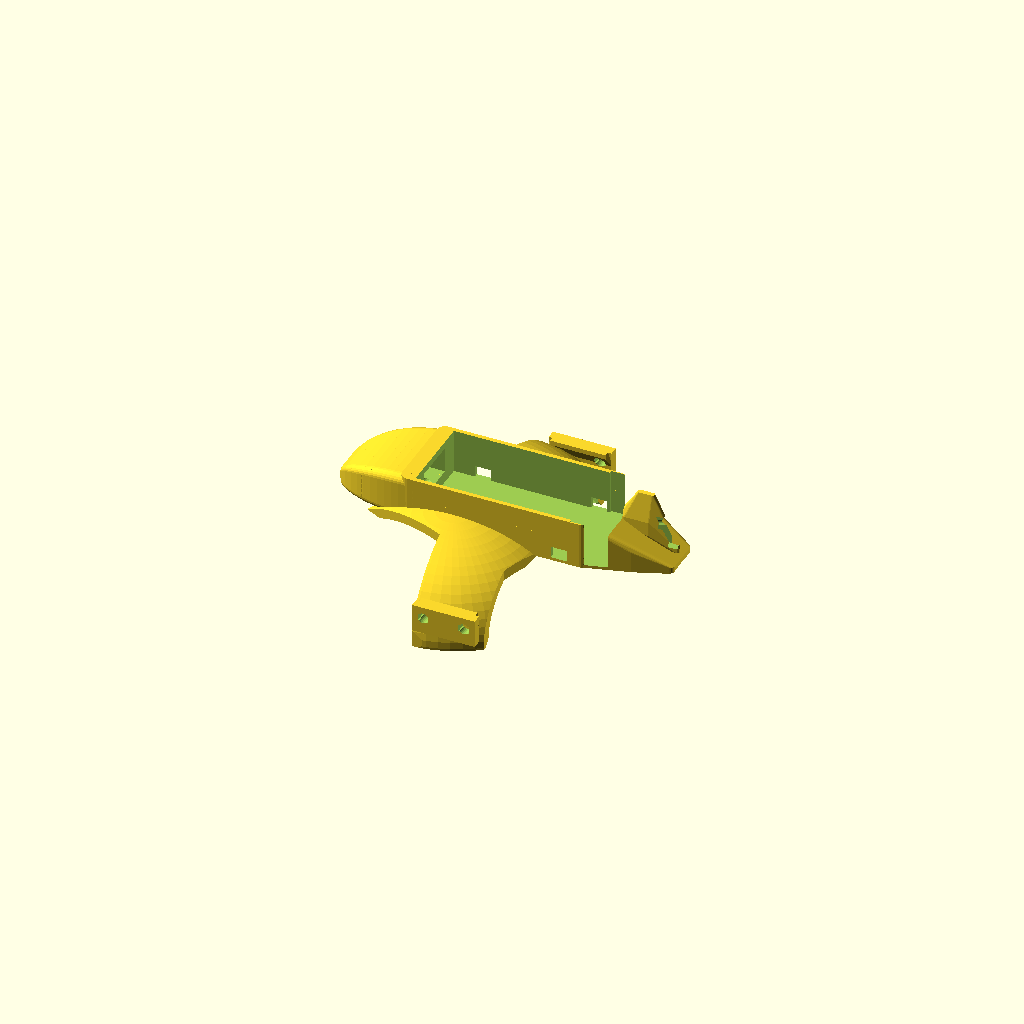
Cell 1: the model at its default parameters.
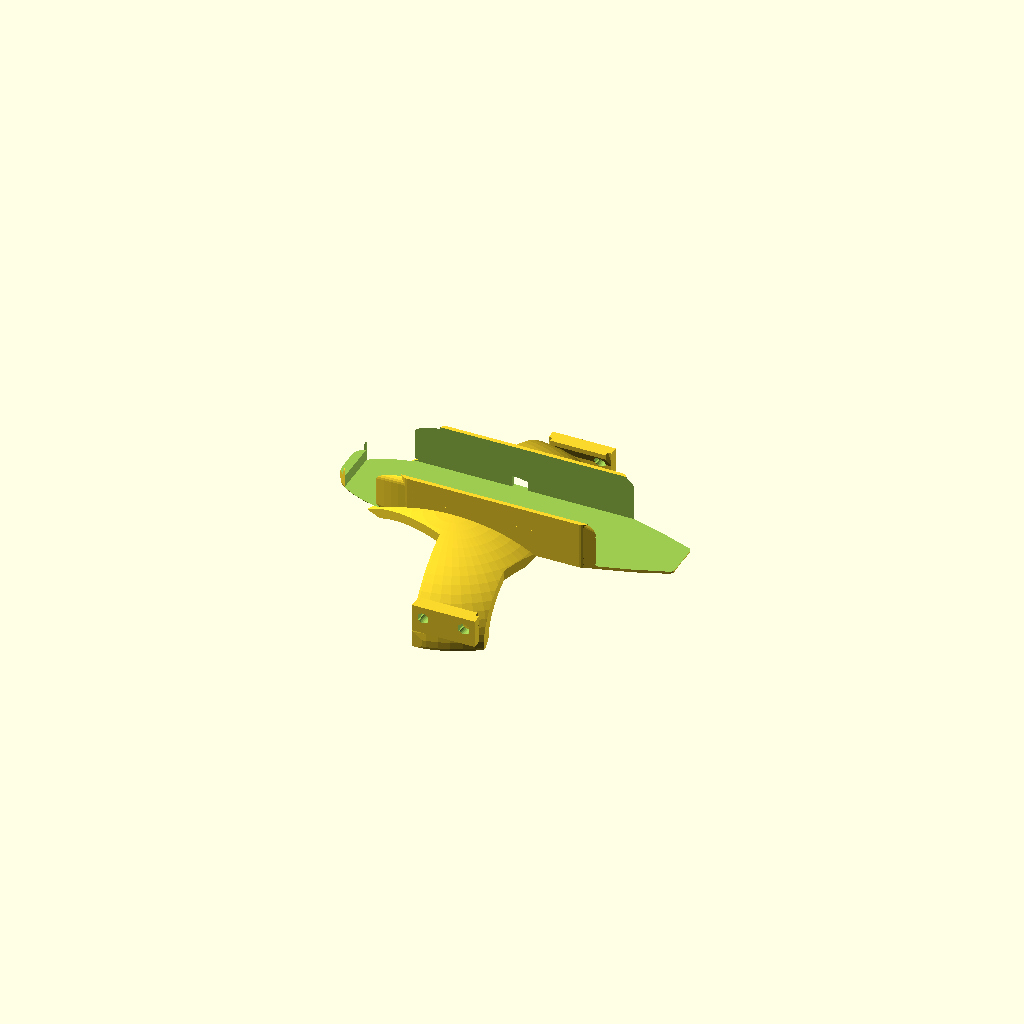
Cell 2: ST_POD_L = 272 (everything else at default).
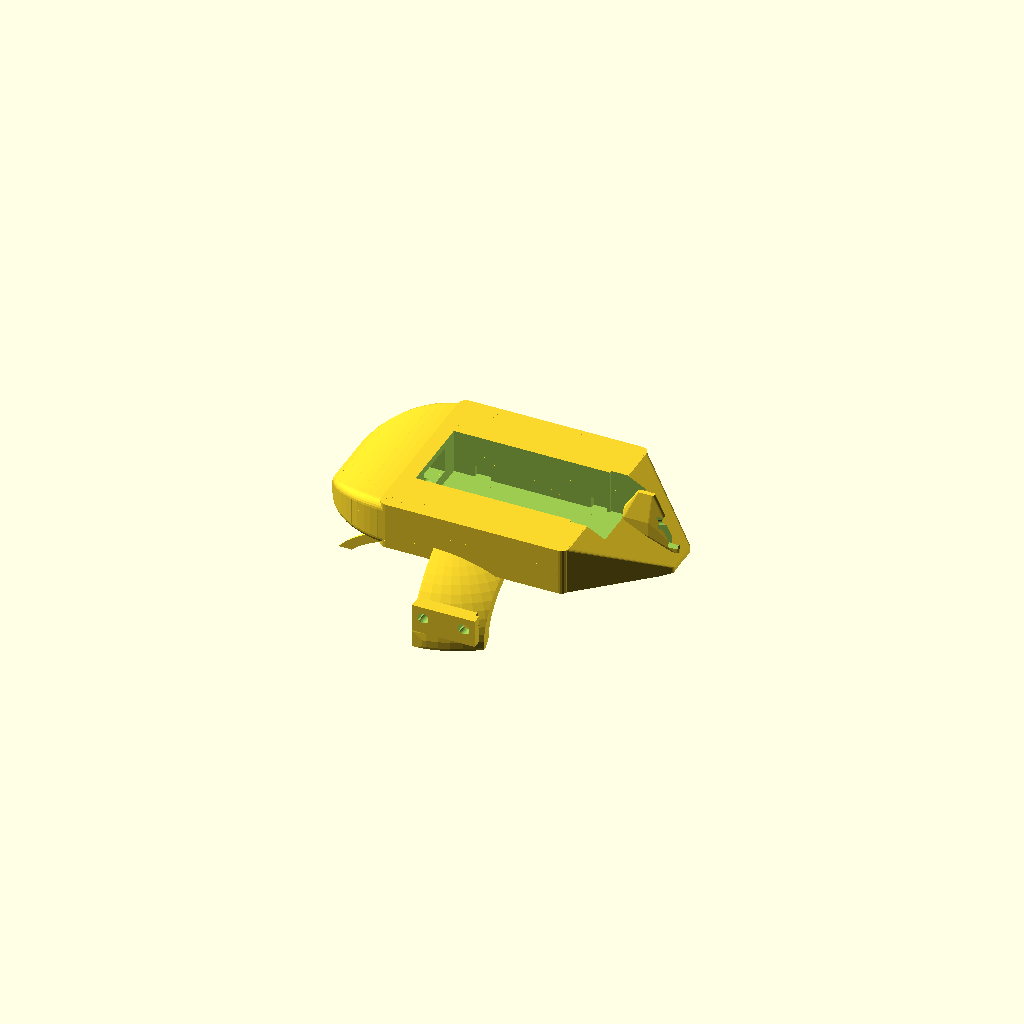
Cell 3: the same model with ST_FUSE_W = 156.
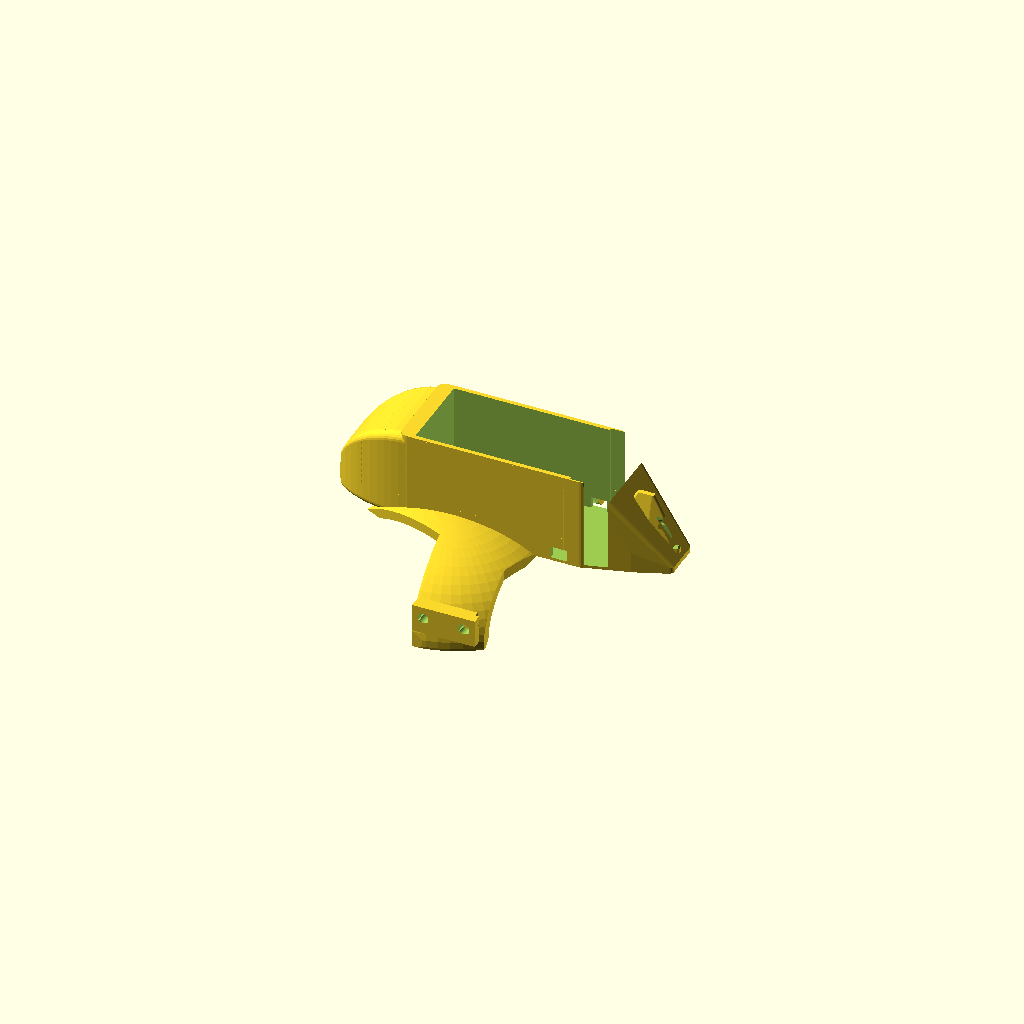
Cell 4 — ST_DOCK_H set to 81, the other parameters unchanged.
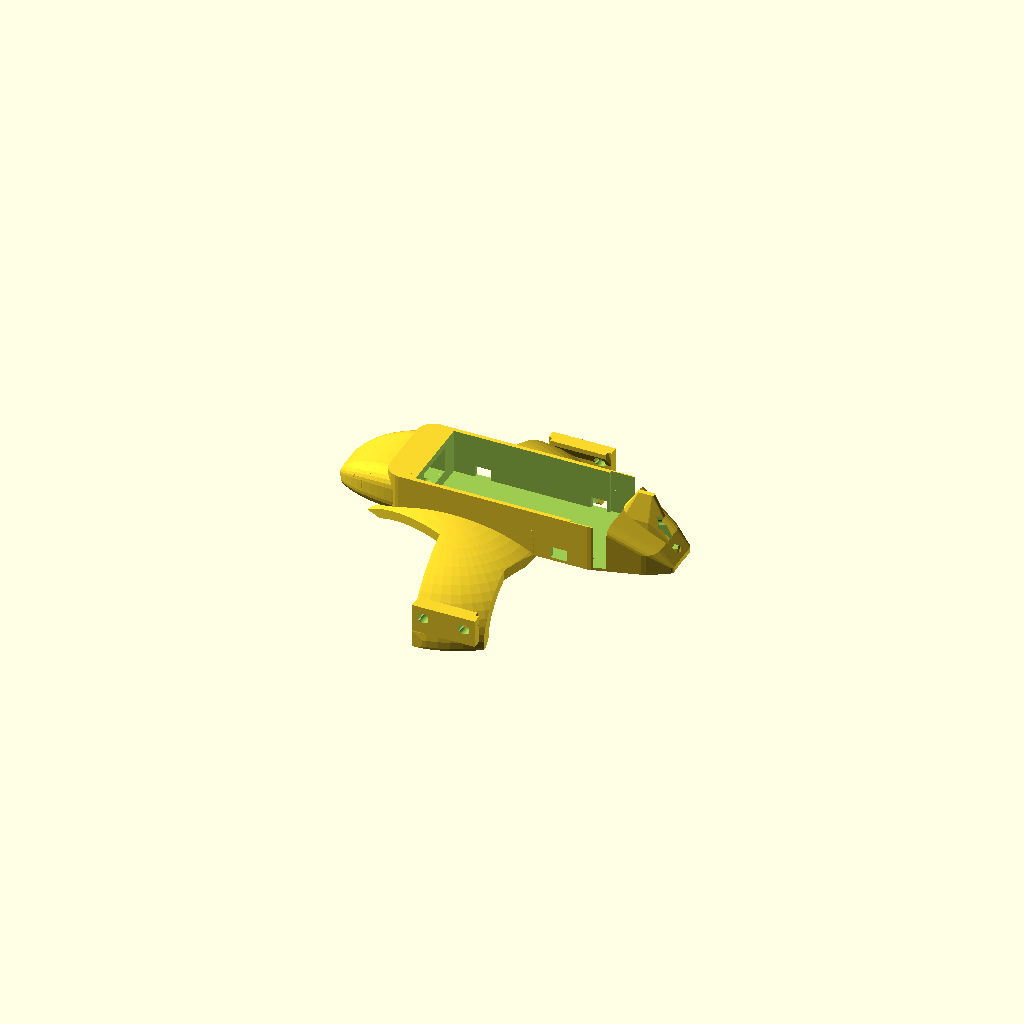
Cell 5: R_CORNER = 14 (everything else at default).
One fixed orthographic camera (rotation 55°, 0°, 25°; colour scheme Cornfield) for every cell.
Source of the model, hardware/cad/scad/02_pod_base/design_studies/pod3_st_aero_winglet_football.scad:
// =============================================================================
// OpenMotorBridge - Satellite Pod 3: ST Aero-Winglet Nacelle (Master: Direct Football Loft)
// =============================================================================
// File: hardware/cad/scad/02_pod_base/pod3_st_aero_winglet_football.scad
// Description: Master aerodynamic nacelle for Harley Low Rider ST / Touring ST.
//              Features:
//              1. Direct loft from base-cube into double-curved football nose (100% enclosed pod front).
//              2. Compound 3D football curved winglets to OEM fender struts (130 mm half-span).
//              3. Dorsal shark fin tail with integrated antenna channel.
//              4. 100% 2-manifold geometry (zero slicer import errors).
// =============================================================================

include <../00_common/parameters.scad>;
use <parts/007_pod_slide_dock_core.scad>;

FENDER_R_TRANS = 140.0;
ST_POD_L      = 136.0;
ST_FUSE_W     = 78.0;
ST_DOCK_H     = 40.5;
R_CORNER      = 7.0;

WING_HALF_SPAN = 130.0;
LEG_DROP_Z     = -32.0;
LEG_LEN_X      = 54.0;
WING_THICK     = 8.0;

X_WEDGE_TIP   = -148.0;
X_POD_FRONT   = -68.0;
X_POD_REAR    = +68.0;
X_DIFF_TIP    = +145.0;

// Prolate Spheroid Wing Parameters
FB_X0 = -35.0;
FB_Y0 = 35.0;
FB_Z0 = -42.0;
FB_RX = 100.0;
FB_RY = 96.5;
FB_RZ = 60.0;

module rounded_slab(l, w, h, r=6.0) {
    linear_extrude(height=h, center=false) {
        hull() {
            for (dx = [-l/2 + r, l/2 - r]) {
                for (dy = [-w/2 + r, w/2 - r]) {
                    translate([dx, dy]) circle(r=r, $fn=24);
                }
            }
        }
    }
}

// Cross-section slice in Y-Z plane for continuous nose morphing
module nose_slice_yz(x, w, h, r, dx=0.5) {
    translate([x, 0, 0])
    rotate([0, -90, 0])
    linear_extrude(height=dx, center=true) {
        hull() {
            for (dy = [-w/2 + r, w/2 - r]) {
                for (dz = [r, h - r]) {
                    translate([dz, dy]) circle(r=r, $fn=24);
                }
            }
        }
    }
}

// 1. Direct Morphing Football Nose
// Morphs seamlessly from base-cube (X = -68, W = 78, H = 40.5) to football tip (X = -148)
module direct_football_nose(l_nose=80.0, w_base=ST_FUSE_W, h_base=ST_DOCK_H, r_base=R_CORNER, x_start=X_POD_FRONT, steps=12) {
    for (i = [0 : steps - 1]) {
        t0 = i / steps;
        t1 = (i + 1) / steps;
        
        x0 = x_start - t0 * l_nose;
        x1 = x_start - t1 * l_nose;
        
        // Elliptical football curve k(t) = sqrt(1 - t^2)
        k0 = sqrt(max(0.001, 1.0 - t0*t0));
        k1 = sqrt(max(0.001, 1.0 - t1*t1));
        
        w0 = max(6.0, w_base * k0);
        w1 = max(6.0, w_base * k1);
        
        h0 = max(4.0, h_base * k0);
        h1 = max(4.0, h_base * k1);
        
        r0 = max(2.0, r_base * k0);
        r1 = max(2.0, r_base * k1);
        
        hull() {
            nose_slice_yz(x0, w0, h0, r0, dx=0.2);
            nose_slice_yz(x1, w1, h1, r1, dx=0.2);
        }
    }
}

// 2. Compound 3D Football Curved Wing (Left/Right)
module football_curved_wing(side=1) {
    union() {
        mirror([0, side < 0 ? 1 : 0, 0]) {
            intersection() {
                difference() {
                    translate([FB_X0, FB_Y0, FB_Z0])
                        scale([FB_RX, FB_RY, FB_RZ])
                            sphere(r=1.0, $fn=64);
                            
                    translate([FB_X0, FB_Y0, FB_Z0])
                        scale([FB_RX - WING_THICK, FB_RY - WING_THICK, FB_RZ - WING_THICK])
                            sphere(r=1.0, $fn=64);
                }

                // 90 deg quarter cut
                translate([FB_X0 - FB_RX - 10.0, FB_Y0 - 8.0, FB_Z0 - 5.0])
                    cube([2 * FB_RX + 20.0, FB_RY + 16.0, FB_RZ + 10.0]);

                // Jet planform
                translate([0, 0, -80.0])
                    linear_extrude(height=160.0, center=false, convexity=10)
                        polygon([
                            [-118.0, ST_FUSE_W/2.0 - 8.0],
                            [-34.0,  64.0],
                            [-27.0,  WING_HALF_SPAN],
                            [+27.0,  WING_HALF_SPAN],
                            [+24.0,  70.0],
                            [+38.0,  ST_FUSE_W/2.0 - 8.0]
                        ]);
            }
        }

        // Solid Vertical Mounting Ear at Strut
        translate([-LEG_LEN_X/2.0, side > 0 ? (WING_HALF_SPAN - 8.0) : -WING_HALF_SPAN, LEG_DROP_Z])
            cube([LEG_LEN_X, 8.0, 24.0], center=false);
            
        // Transition Fillet
        mirror([0, side < 0 ? 1 : 0, 0]) {
            hull() {
                translate([-27.0, WING_HALF_SPAN - 8.0, LEG_DROP_Z + 12.0])
                    cube([54.0, 8.0, 4.0], center=false);
                translate([-24.0, WING_HALF_SPAN - 12.0, LEG_DROP_Z + 20.0])
                    cube([48.0, 4.0, 4.0], center=false);
            }
        }
    }
}

// 3. Dorsal Shark Fin (positioned cleanly behind dock slide mouth at X >= 98 mm)
module dorsal_shark_fin() {
    difference() {
        hull() {
            translate([98.0, 0, 36.0]) rounded_slab(6.0, 8.0, 4.0, r=2.5);
            translate([114.0, 0, 54.0]) rounded_slab(14.0, 4.0, 4.0, r=1.5);
            translate([138.0, 0, 10.0]) rounded_slab(10.0, 5.0, 4.0, r=2.0);
            translate([108.0, 0, 22.0]) rounded_slab(28.0, 12.0, 12.0, r=4.0);
        }
        translate([98.0, 0, 22.0]) rotate([0, 72, 0]) cylinder(r=4.4, h=70.0, center=false, $fn=24);
        translate([97.0, -3.5, 14.0]) cube([45.0, 7.0, 26.0], center=false);
    }
}

module pod3_st_aero_winglet_football() {
    difference() {
        union() {
            // A. Base-Cube (Pod Cradle) with rounded flanks
            hull() {
                translate([X_POD_FRONT + 0.5, 0, 0]) rounded_slab(1.0, ST_FUSE_W, ST_DOCK_H, r=R_CORNER);
                translate([X_POD_REAR - 0.5, 0, 0]) rounded_slab(1.0, ST_FUSE_W, ST_DOCK_H, r=R_CORNER);
            }
            
            // B. Direct Football Nose (seamless morph from base-cube)
            direct_football_nose();

            // C. Rear Kamm-Tail Diffuser
            hull() {
                translate([X_POD_REAR - 1.0, 0, 0]) rounded_slab(2.0, ST_FUSE_W, ST_DOCK_H, r=R_CORNER);
                translate([X_POD_REAR + 38.0, 0, 0]) rounded_slab(2.0, 56.0, 18.0, r=R_CORNER);
                translate([X_DIFF_TIP - 6.0, 0, 0]) rounded_slab(12.0, 36.0, 6.0, r=4.0);
            }

            // D. Dorsal Shark Fin
            dorsal_shark_fin();

            // E. Compound 3D Football Wings (Left & Right)
            for (side = [-1, 1]) {
                football_curved_wing(side);
            }
        }

        // Subtractions:
        // 1. Pod 3 Dock Subtraction
        translate([0, 0, 2.5]) {
            pod_slide_dock_subtraction(
                dock_l = ST_POD_L,
                dock_w = 70.8,
                dock_h = 38.2,
                open_sky_h = 50.0
            );
        }

        // 2. Direct M8 Cable Bore (dives 42 deg forward-downward under the seat)
        translate([-72.0, 0, 19.0])
            rotate([0, 42, 0])
                cylinder(r=4.5, h=60.0, center=true, $fn=24);

        // 3. Strut Bolt Slots
        for (x_bolt = [-17.5, +17.5]) {
            translate([x_bolt, -WING_HALF_SPAN - 2.0, LEG_DROP_Z + 14.0])
                rotate([-90, 0, 0]) cylinder(r=4.6, h=14.0, center=false, $fn=24);
            translate([x_bolt - 4.6, -WING_HALF_SPAN - 2.0, LEG_DROP_Z + 11.0])
                cube([9.2, 14.0, 6.0], center=false);

            translate([x_bolt, WING_HALF_SPAN - 14.0, LEG_DROP_Z + 14.0])
                rotate([-90, 0, 0]) cylinder(r=4.6, h=16.0, center=false, $fn=24);
            translate([x_bolt - 4.6, WING_HALF_SPAN - 14.0, LEG_DROP_Z + 11.0])
                cube([9.2, 16.0, 6.0], center=false);
        }

        // 4. Fender crown clearance
        translate([0, 0, -(FENDER_R_TRANS - 2.0)]) {
            rotate([0, 90, 0])
                cylinder(r=FENDER_R_TRANS, h=abs(X_WEDGE_TIP) + X_DIFF_TIP + 20.0, center=true, $fn=64);
        }
    }
}

// Module alias for nacelle
module pod3_st_aero_winglet_nacelle() {
    pod3_st_aero_winglet_football();
}

pod3_st_aero_winglet_football();
Customizer parameters (derived from the source; name, type, default, range or options):
FENDER_R_TRANS: number, default 140
ST_POD_L: number, default 136
ST_FUSE_W: number, default 78
ST_DOCK_H: number, default 40.5
R_CORNER: number, default 7
WING_HALF_SPAN: number, default 130
LEG_DROP_Z: number, default -32
LEG_LEN_X: number, default 54
WING_THICK: number, default 8
X_WEDGE_TIP: number, default -148
X_POD_FRONT: number, default -68
X_POD_REAR: number, default 68
X_DIFF_TIP: number, default 145
FB_X0: number, default -35
FB_Y0: number, default 35
FB_Z0: number, default -42
FB_RX: number, default 100
FB_RY: number, default 96.5
FB_RZ: number, default 60
